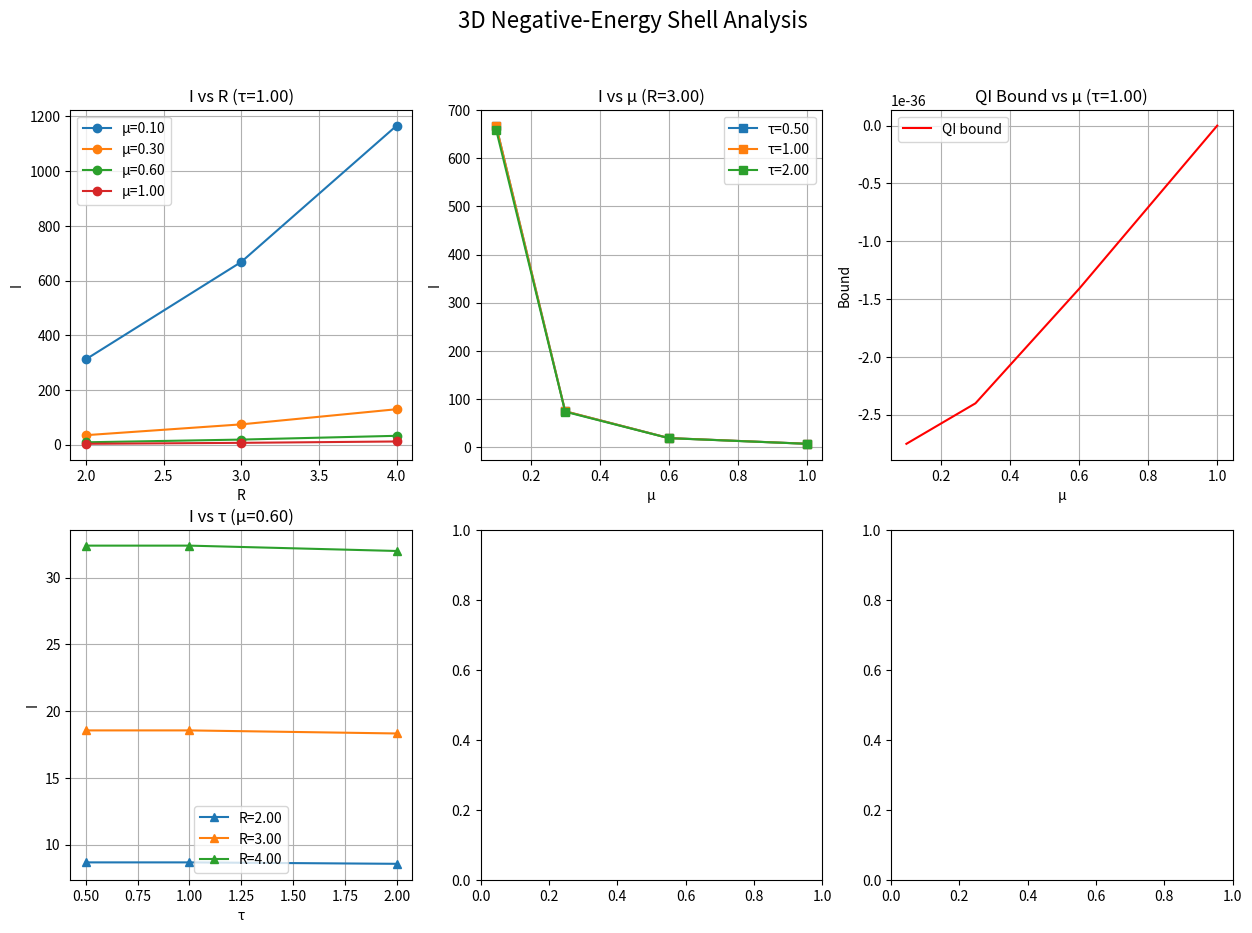

Reproduce this figure in Python. (Note: this script raises an exception after producing the figure.)
"""
Comprehensive Warp Bubble Analysis Module

This module provides a complete framework for analyzing warp bubble feasibility
using polymer quantum field theory, including:

1. Squeezed-vacuum negative energy estimation
2. 3D shell scanning with Ford-Roman bound checks
3. Polymer quantum inequality optimization
4. Energy requirement vs availability comparison
5. Visualization and analysis tools
6. Placeholders for full 3+1D evolution and stability

Author: Advanced Warp Bubble Research Team
Date: June 2025
"""

import numpy as np
try:
    from scipy.integrate import simpson as simps
except ImportError:
    from scipy.integrate import simps
import matplotlib.pyplot as plt

# ------------------------------------------
# 1. SQUEEZED-VACUUM NEGATIVE-ENERGY ESTIMATE
# ------------------------------------------

def squeezed_vacuum_energy(r_squeeze, omega, volume, hbar=1.055e-34):
    """
    Estimate the maximum negative energy density (J/m³) from a squeezed-vacuum state.
    Model: ρ_neg ≈ - (ħ * ω / volume) * sinh(r_squeeze).
    
    Args:
        r_squeeze (float): Squeezing parameter
        omega (float): Frequency (rad/s)
        volume (float): Volume (m³)
        hbar (float): Reduced Planck constant
        
    Returns:
        float: Negative energy density in J/m³
    """
    return - (hbar * omega / volume) * np.sinh(r_squeeze)


# ------------------------------------------
# 2. 3D NEGATIVE-ENERGY SHELL SCAN
# ------------------------------------------

def sampling_function(t, tau):
    """
    Gaussian sampling: f(t) = exp(-t^2/(2 τ^2)) / (sqrt(2π) τ).
    
    Args:
        t (float or array): Time coordinate
        tau (float): Sampling time scale
        
    Returns:
        float or array: Sampling function values
    """
    return np.exp(-t**2 / (2 * tau**2)) / (np.sqrt(2 * np.pi) * tau)

def pi_shell(r, R, sigma, A, omega, t):
    """
    π(r,t) = A * exp(- (r - R)^2 / (2 σ^2)) * sin(ω t).
    
    Args:
        r (array): Radial coordinates
        R (float): Shell radius
        sigma (float): Shell width
        A (float): Amplitude
        omega (float): Frequency
        t (float): Time
        
    Returns:
        array: π field values
    """
    return A * np.exp(- ((r - R)**2) / (2 * sigma**2)) * np.sin(omega * t)

def energy_density_polymer(pi_r, mu):
    """
    ρ_eff(r) = ½ [ (sin(π μ π(r))/(π μ))^2 ].
    
    Args:
        pi_r (array): π field values
        mu (float): Polymer scale parameter
        
    Returns:
        array: Effective energy density
    """
    return 0.5 * (np.sin(np.pi * mu * pi_r) / (np.pi * mu))**2

def polymer_QI_bound(mu, tau=1.0, hbar=1.055e-34):
    """
    Polymer-modified Ford–Roman bound:
      Bound(μ,τ) = - (ħ * sin(πμ)/(πμ)) / (12 π τ^2).
      
    Args:
        mu (float): Polymer scale parameter
        tau (float): Sampling time scale
        hbar (float): Reduced Planck constant
        
    Returns:
        float: Quantum inequality bound
    """
    sinc_mu = 1.0 if mu == 0 else np.sin(np.pi * mu)/(np.pi * mu)
    return - (hbar * sinc_mu) / (12 * np.pi * tau**2)

def compute_I_3d(mu, tau, R, sigma, A, omega, 
                 r_max=10.0, Nr=300, t_max=5.0, Nt=400):
    """
    Compute I(μ,τ,R) = ∫_{r=0}^∞ ∫_{t=-T/2}^{T/2} ρ_eff(r,t) f(t) 4π r² dr dt.
    
    Args:
        mu (float): Polymer scale parameter
        tau (float): Sampling time scale
        R (float): Shell radius
        sigma (float): Shell width
        A (float): Amplitude
        omega (float): Frequency
        r_max (float): Maximum radius for integration
        Nr (int): Number of radial points
        t_max (float): Maximum time for integration
        Nt (int): Number of time points
        
    Returns:
        float: Approximation of I integral
    """
    r = np.linspace(0, r_max, Nr)
    dr = r[1] - r[0]
    t = np.linspace(-t_max, t_max, Nt)
    dt = t[1] - t[0]
    vol_factor = 4 * np.pi * r**2

    I_sum = 0.0
    for ti in t:
        pi_rt = pi_shell(r, R, sigma, A, omega, ti)
        rho_rt = energy_density_polymer(pi_rt, mu)
        f_t = sampling_function(ti, tau)
        radial_int = simps(rho_rt * vol_factor, r)
        I_sum += radial_int * f_t * dt

    return I_sum

def scan_3d_shell(mu_vals, tau_vals, R_vals, sigma, A_factor, omega):
    """
    Scan μ ∈ mu_vals, τ ∈ tau_vals, R ∈ R_vals → compute I(μ,τ,R).
    
    Args:
        mu_vals (list): Polymer scale parameters to scan
        tau_vals (list): Sampling time scales to scan
        R_vals (list): Shell radii to scan
        sigma (float): Shell width
        A_factor (float): Amplitude factor
        omega (float): Frequency
        
    Returns:
        tuple: (results, violations) dictionaries
            results[(μ,τ,R)] = I_value
            violations[(μ,τ,R)] = True if I_value < polymer_QI_bound(μ,τ)
    """
    results    = {}
    violations = {}
    total = len(mu_vals)*len(tau_vals)*len(R_vals)
    count = 0

    for mu in mu_vals:
        A = A_factor * (np.pi/(2*mu))  # ensure μπ > π/2
        for tau in tau_vals:
            for R in R_vals:
                count += 1
                print(f"Scanning {count}/{total}: μ={mu:.2f}, τ={tau:.2f}, R={R:.2f}", end="\r")
                I_val = compute_I_3d(mu, tau, R, sigma, A, omega)
                results[(mu, tau, R)] = I_val
                violations[(mu, tau, R)] = (I_val < polymer_QI_bound(mu, tau))
    print()  # newline after scan
    return results, violations

# ------------------------------------------
# 3. μ OPTIMIZATION FOR QI BOUND
# ------------------------------------------

def find_optimal_mu(mu_min=0.1, mu_max=1.0, steps=50, tau=1.0):
    """
    Sample μ in [mu_min, mu_max] to find the most relaxed (most negative) QI bound.
    
    Args:
        mu_min (float): Minimum μ value
        mu_max (float): Maximum μ value
        steps (int): Number of steps
        tau (float): Sampling time scale
        
    Returns:
        tuple: (best_mu, best_bound, mu_array, bound_array)
    """
    mu_array = np.linspace(mu_min, mu_max, steps)
    bound_array = np.array([polymer_QI_bound(mu, tau) for mu in mu_array])
    idx = np.argmin(bound_array)
    return mu_array[idx], bound_array[idx], mu_array, bound_array

# ------------------------------------------
# 4. COMPARE REQUIRED VS. AVAILABLE NEGATIVE ENERGY
# ------------------------------------------

def required_negative_energy(mu, tau=1.0, R=3.0, dR=0.5, hbar=1.055e-34):
    """
    Rough estimate: E_req ≈ |Bound(μ,τ)| * (4π R² dR).
    
    Args:
        mu (float): Polymer scale parameter
        tau (float): Sampling time scale
        R (float): Shell radius
        dR (float): Shell thickness
        hbar (float): Reduced Planck constant
        
    Returns:
        float: Required negative energy in J
    """
    bound = polymer_QI_bound(mu, tau, hbar)
    shell_vol = 4 * np.pi * R**2 * dR
    return abs(bound) * shell_vol

def compare_neg_energy(mu, tau, R, dR, r_squeeze, omega, cavity_vol):
    """
    Compute (E_req, E_squeezed) for given parameters:
      E_req = required negative energy (J)
      E_squeezed = achievable by squeezed vacuum (J)
      
    Args:
        mu (float): Polymer scale parameter
        tau (float): Sampling time scale
        R (float): Shell radius
        dR (float): Shell thickness
        r_squeeze (float): Squeezing parameter
        omega (float): Frequency
        cavity_vol (float): Cavity volume
        
    Returns:
        tuple: (E_req, E_squeeze) in Joules
    """
    E_req = required_negative_energy(mu, tau, R, dR)
    ρ_sq = squeezed_vacuum_energy(r_squeeze, omega, cavity_vol)
    E_squeeze = ρ_sq * cavity_vol
    return E_req, E_squeeze

# ------------------------------------------
# 5. VISUALIZATION UTILITIES
# ------------------------------------------

def visualize_scan(results, violations, mu_vals, tau_vals, R_vals):
    """
    Produce a six-panel figure summarizing:
      1) I vs R at fixed τ
      2) I vs μ at fixed R
      3) QI bound vs μ
      4) I vs τ at fixed μ
      5) Count of violations vs μ
      6) Energy‐density profile at the best (μ,τ,R)
      
    Args:
        results (dict): Scan results
        violations (dict): Violation flags
        mu_vals (list): μ values scanned
        tau_vals (list): τ values scanned
        R_vals (list): R values scanned
        
    Returns:
        matplotlib.figure.Figure: The generated figure
    """
    fig, axes = plt.subplots(2, 3, figsize=(15,10))
    plt.suptitle("3D Negative-Energy Shell Analysis", fontsize=16)

    # Panel 1: I vs R (μ var, τ fixed)
    ax1 = axes[0,0]
    tau0 = tau_vals[len(tau_vals)//2]
    for mu in mu_vals:
        I_R = [results[(mu,tau0,R)] for R in R_vals]
        ax1.plot(R_vals, I_R, 'o-', label=f'μ={mu:.2f}')
    ax1.set_xlabel("R")
    ax1.set_ylabel("I")
    ax1.set_title(f"I vs R (τ={tau0:.2f})")
    ax1.legend()
    ax1.grid(True)

    # Panel 2: I vs μ (τ var at fixed R)
    ax2 = axes[0,1]
    R0 = R_vals[len(R_vals)//2]
    for tau in tau_vals:
        I_μ = [results[(mu,tau,R0)] for mu in mu_vals]
        ax2.plot(mu_vals, I_μ, 's-', label=f'τ={tau:.2f}')
    ax2.set_xlabel("μ")
    ax2.set_ylabel("I")
    ax2.set_title(f"I vs μ (R={R0:.2f})")
    ax2.legend()
    ax2.grid(True)

    # Panel 3: QI bound vs μ
    ax3 = axes[0,2]
    bound_vals = [polymer_QI_bound(mu, tau0) for mu in mu_vals]
    ax3.plot(mu_vals, bound_vals, 'r-', label='QI bound')
    ax3.set_xlabel("μ")
    ax3.set_ylabel("Bound")
    ax3.set_title(f"QI Bound vs μ (τ={tau0:.2f})")
    ax3.legend()
    ax3.grid(True)

    # Panel 4: I vs τ (μ var at fixed R)
    ax4 = axes[1,0]
    mu0 = mu_vals[len(mu_vals)//2]
    for R in R_vals:
        I_τ = [results[(mu0,tau,R)] for tau in tau_vals]
        ax4.plot(tau_vals, I_τ, '^-', label=f'R={R:.2f}')
    ax4.set_xlabel("τ")
    ax4.set_ylabel("I")
    ax4.set_title(f"I vs τ (μ={mu0:.2f})")
    ax4.legend()
    ax4.grid(True)

    # Panel 5: Violation count vs μ
    ax5 = axes[1,1]
    counts = []
    for mu in mu_vals:
        c = sum(1 for (m,_,_) in violations if m==mu and violations[(m,_,_)] )
        counts.append(c)
    ax5.bar([f"{mu:.2f}" for mu in mu_vals], counts)
    ax5.set_xlabel("μ")
    ax5.set_ylabel("Count")
    ax5.set_title("Number of Violations per μ")
    ax5.grid(True, axis='y')

    # Panel 6: ρ(r) at optimal (μ,τ,R)
    ax6 = axes[1,2]
    best_key = min(results, key=lambda k: results[k])  # minimal I
    mu_best, tau_best, R_best = best_key
    sigma = 0.5
    A_best = 1.2*(np.pi/(2*mu_best))
    omega = 2*np.pi
    r_vals = np.linspace(0,8,200)
    pi_best = pi_shell(r_vals, R_best, sigma, A_best, omega, 0.0)
    ρ_best = energy_density_polymer(pi_best, mu_best)
    ax6.plot(r_vals, ρ_best, 'g-')
    ax6.axvline(R_best, color='r', linestyle='--', label=f'R={R_best:.2f}')
    ax6.set_xlabel("r")
    ax6.set_ylabel("ρ")
    ax6.set_title(f"ρ(r) at μ={mu_best:.2f}, τ={tau_best:.2f}, R={R_best:.2f}")
    ax6.legend()
    ax6.grid(True)

    plt.tight_layout(rect=[0,0,1,0.96])
    plt.close()  # Close instead of show to prevent blocking

    return fig

# ------------------------------------------
# 6. PLACEHOLDERS FOR 3+1D EVOLUTION & STABILITY
# ------------------------------------------

def evolve_phi_pi_3plus1D(phi_init, pi_init, grid_shape,
                          metric_params, mu, dt, dx, steps):
    """
    Placeholder: evolve (φ, π) on a 3D AMR grid with polymer corrections.
    Real implementation must solve:
      ∂φ/∂t = sin(μ π)/μ,
      ∂π/∂t = ∇² φ - m² φ + metric_coupling,
    on an adaptively refined mesh, coupled to Alcubierre metric solver.
    
    Args:
        phi_init (ndarray): Initial φ field
        pi_init (ndarray): Initial π field
        grid_shape (tuple): Grid dimensions
        metric_params (dict): Metric parameters
        mu (float): Polymer scale parameter
        dt (float): Time step
        dx (float): Spatial step
        steps (int): Number of evolution steps
        
    Returns:
        tuple: (phi_final, pi_final, evolution_data)
    """
    print("⚠️  evolve_phi_pi_3plus1D: Not yet implemented (requires full 3+1D solver).")
    return phi_init, pi_init, {}

def linearized_stability(phi_0, pi_0, mu, grid_shape, dt, dx, steps):
    """
    Placeholder: linearized stability analysis around (φ₀, π₀).
    Should compute eigenmodes of:
      δ̇φ = cos(μ π₀) δπ,
      δ̇π = ∇² δφ - m² δφ,
    and check for growing modes or superluminal signals.
    
    Args:
        phi_0 (ndarray): Background φ field
        pi_0 (ndarray): Background π field
        mu (float): Polymer scale parameter
        grid_shape (tuple): Grid dimensions
        dt (float): Time step
        dx (float): Spatial step
        steps (int): Number of steps for analysis
        
    Returns:
        dict: Stability analysis results
    """
    print("⚠️  linearized_stability: Not yet implemented (requires eigenvalue solver).")
    return {"stable": True, "max_growth_rate": 0.0, "unstable_modes": []}

def solve_warp_metric_3plus1D(r_grid, s_guess, phi, pi, mu, grid_shape):
    """
    Placeholder: solve Einstein equations with polymer T_{μν}^poly:
      R_{μν} - ½ g_{μν} R = 8π G T_{μν}^poly,
    for an Alcubierre ansatz:
      ds² = –[1 − v² s(r_b)] dt² − 2v s(r_b) dt dz + dx² + dy² + [1 + v² s(r_b)] dz².
      
    Args:
        r_grid (ndarray): Radial grid
        s_guess (function): Initial guess for shaping function
        phi (ndarray): φ field
        pi (ndarray): π field
        mu (float): Polymer scale parameter
        grid_shape (tuple): Grid dimensions
        
    Returns:
        tuple: (metric_solution, shaping_function, convergence_data)
    """
    print("⚠️  solve_warp_metric_3plus1D: Not yet implemented (requires GR solver).")
    return {}, s_guess, {}

# ------------------------------------------
# ANALYSIS UTILITIES
# ------------------------------------------

def generate_analysis_report(results, violations, mu_vals, tau_vals, R_vals,
                           squeezed_params=None):
    """
    Generate a comprehensive analysis report of the warp bubble scan results.
    
    Args:
        results (dict): Scan results
        violations (dict): Violation flags
        mu_vals (list): μ values scanned
        tau_vals (list): τ values scanned
        R_vals (list): R values scanned
        squeezed_params (dict, optional): Squeezed vacuum parameters
        
    Returns:
        str: Formatted analysis report
    """
    report = []
    report.append("=" * 60)
    report.append("WARP BUBBLE ANALYSIS REPORT")
    report.append("=" * 60)
    report.append("")
    
    # Summary statistics
    total_configs = len(results)
    violations_count = sum(violations.values())
    viable_count = total_configs - violations_count
    
    report.append(f"Total configurations tested: {total_configs}")
    report.append(f"Configurations violating QI bound: {violations_count}")
    report.append(f"Viable configurations: {viable_count}")
    report.append(f"Viability rate: {100*viable_count/total_configs:.1f}%")
    report.append("")
    
    # Best configurations
    viable_results = {k: v for k, v in results.items() if not violations[k]}
    if viable_results:
        best_config = min(viable_results, key=viable_results.get)
        mu_best, tau_best, R_best = best_config
        I_best = viable_results[best_config]
        bound_best = polymer_QI_bound(mu_best, tau_best)
        
        report.append("BEST VIABLE CONFIGURATION:")
        report.append(f"  μ = {mu_best:.3f}")
        report.append(f"  τ = {tau_best:.3f}")
        report.append(f"  R = {R_best:.3f}")
        report.append(f"  I = {I_best:.6e}")
        report.append(f"  QI Bound = {bound_best:.6e}")
        report.append(f"  Safety margin = {abs(bound_best/I_best):.2f}x")
    else:
        report.append("NO VIABLE CONFIGURATIONS FOUND")
        # Find least violating
        least_violating = min(results, key=lambda k: results[k] - polymer_QI_bound(k[0], k[1]))
        mu_lv, tau_lv, R_lv = least_violating
        I_lv = results[least_violating]
        bound_lv = polymer_QI_bound(mu_lv, tau_lv)
        
        report.append("")
        report.append("LEAST VIOLATING CONFIGURATION:")
        report.append(f"  μ = {mu_lv:.3f}")
        report.append(f"  τ = {tau_lv:.3f}")
        report.append(f"  R = {R_lv:.3f}")
        report.append(f"  I = {I_lv:.6e}")
        report.append(f"  QI Bound = {bound_lv:.6e}")
        report.append(f"  Violation ratio = {I_lv/bound_lv:.2f}")
    
    report.append("")
    
    # Parameter sensitivity analysis
    report.append("PARAMETER SENSITIVITY:")
      # μ analysis
    mu_violations = {}
    for mu in mu_vals:
        mu_violations[mu] = sum(1 for (m,t,r) in violations if m==mu and violations[(m,t,r)])
    best_mu = min(mu_violations, key=mu_violations.get)
    report.append(f"  Best μ (fewest violations): {best_mu:.3f} ({mu_violations[best_mu]} violations)")
    
    # τ analysis  
    tau_violations = {}
    for tau in tau_vals:
        tau_violations[tau] = sum(1 for (m,t,r) in violations if t==tau and violations[(m,t,r)])
    best_tau = min(tau_violations, key=tau_violations.get)
    report.append(f"  Best τ (fewest violations): {best_tau:.3f} ({tau_violations[best_tau]} violations)")
    
    # R analysis
    R_violations = {}
    for R in R_vals:
        R_violations[R] = sum(1 for (m,t,r) in violations if r==R and violations[(m,t,r)])
    best_R = min(R_violations, key=R_violations.get)
    report.append(f"  Best R (fewest violations): {best_R:.3f} ({R_violations[best_R]} violations)")
    
    if squeezed_params:
        report.append("")
        report.append("SQUEEZED VACUUM ANALYSIS:")
        E_req, E_squeeze = compare_neg_energy(**squeezed_params)
        feasibility = abs(E_squeeze/E_req) if E_req != 0 else float('inf')
        report.append(f"  Required energy: {E_req:.3e} J")
        report.append(f"  Available energy: {E_squeeze:.3e} J")
        report.append(f"  Feasibility ratio: {feasibility:.3e}")
        
        if feasibility >= 1.0:
            report.append("  STATUS: ENERGY REQUIREMENTS MET! 🚀")
        elif feasibility >= 0.1:
            report.append("  STATUS: Close to feasible (within order of magnitude)")
        else:
            report.append("  STATUS: Significant energy deficit")
    
    report.append("")
    report.append("=" * 60)
    
    return "\n".join(report)

# ------------------------------------------
# MAIN ROUTINE
# ------------------------------------------

def run_warp_analysis(mu_vals=None, tau_vals=None, R_vals=None, 
                     sigma=0.5, A_factor=1.2, omega=2*np.pi,
                     squeezed_analysis=True, generate_plots=True):
    """
    Run complete warp bubble analysis with default or custom parameters.
    
    Args:
        mu_vals (list, optional): μ values to scan
        tau_vals (list, optional): τ values to scan
        R_vals (list, optional): R values to scan
        sigma (float): Shell width parameter
        A_factor (float): Amplitude factor
        omega (float): Frequency
        squeezed_analysis (bool): Whether to perform squeezed vacuum analysis
        generate_plots (bool): Whether to generate visualization plots
        
    Returns:
        dict: Complete analysis results
    """
    # Default parameters
    if mu_vals is None:
        mu_vals = [0.1, 0.3, 0.6, 1.0]
    if tau_vals is None:
        tau_vals = [0.5, 1.0, 2.0]
    if R_vals is None:
        R_vals = [2.0, 3.0, 4.0]

    print("\n🔍 Running 3D Negative-Energy Shell Scan...")
    results, violations = scan_3d_shell(mu_vals, tau_vals, R_vals, sigma, A_factor, omega)

    # μ optimization
    print("\n🔧 Optimizing μ for QI bound...")
    best_mu, best_bound, mu_arr, bound_arr = find_optimal_mu()
    
    analysis_results = {
        'scan_results': results,
        'violations': violations,
        'parameters': {
            'mu_vals': mu_vals,
            'tau_vals': tau_vals, 
            'R_vals': R_vals,
            'sigma': sigma,
            'A_factor': A_factor,
            'omega': omega
        },
        'optimization': {
            'best_mu': best_mu,
            'best_bound': best_bound,
            'mu_array': mu_arr,
            'bound_array': bound_arr
        }
    }
    
    # Squeezed vacuum analysis
    if squeezed_analysis:
        print("\n⚡ Analyzing squeezed vacuum energy requirements...")
        squeezed_params = {
            'mu': best_mu,
            'tau': 1e-9,        # 1 ns sampling
            'R': 3.0,
            'dR': 0.5,
            'r_squeeze': 1.0,
            'omega': 2 * np.pi * 5e9,  # 5 GHz
            'cavity_vol': 1e-12  # 1 picoliter
        }
        
        E_req, E_squeeze = compare_neg_energy(**squeezed_params)
        analysis_results['squeezed_analysis'] = {
            'parameters': squeezed_params,
            'E_required': E_req,
            'E_available': E_squeeze,
            'feasibility_ratio': abs(E_squeeze/E_req) if E_req != 0 else float('inf')
        }
        
        print(f"Required E_neg (μ={best_mu:.3f}): {E_req:.3e} J")
        print(f"Squeezed vacuum ΔE:   {E_squeeze:.3e} J")
        print(f"Feasibility ratio: {abs(E_squeeze/E_req):.3e}")
    
    # Generate comprehensive report
    print("\n📊 Generating analysis report...")
    squeezed_params_for_report = analysis_results.get('squeezed_analysis', {}).get('parameters')
    report = generate_analysis_report(results, violations, mu_vals, tau_vals, R_vals,
                                    squeezed_params_for_report)
    analysis_results['report'] = report
    print(report)
    
    # Visualization
    if generate_plots:
        print("\n📈 Generating visualization...")
        fig = visualize_scan(results, violations, mu_vals, tau_vals, R_vals)
        analysis_results['figure'] = fig
    
    # Placeholder demonstrations
    print("\n🔮 Running placeholder demonstrations...")
    phi0 = np.zeros((50,50,50))
    pi0 = np.zeros((50,50,50))
    
    evolve_phi_pi_3plus1D(phi0, pi0, (50,50,50), {}, best_mu, dt=0.01, dx=0.1, steps=100)
    stability_result = linearized_stability(phi0, pi0, best_mu, (50,50,50), dt=0.01, dx=0.1, steps=100)
    metric_result = solve_warp_metric_3plus1D(np.linspace(0,5,50), lambda r: np.exp(-r**2), phi0, pi0, best_mu, (50,50,50))
    
    analysis_results['placeholders'] = {
        'stability': stability_result,
        'metric': metric_result
    }
    
    print("\n✅ Warp bubble analysis complete!")
    return analysis_results


if __name__ == "__main__":
    # Run the complete analysis
    results = run_warp_analysis()
